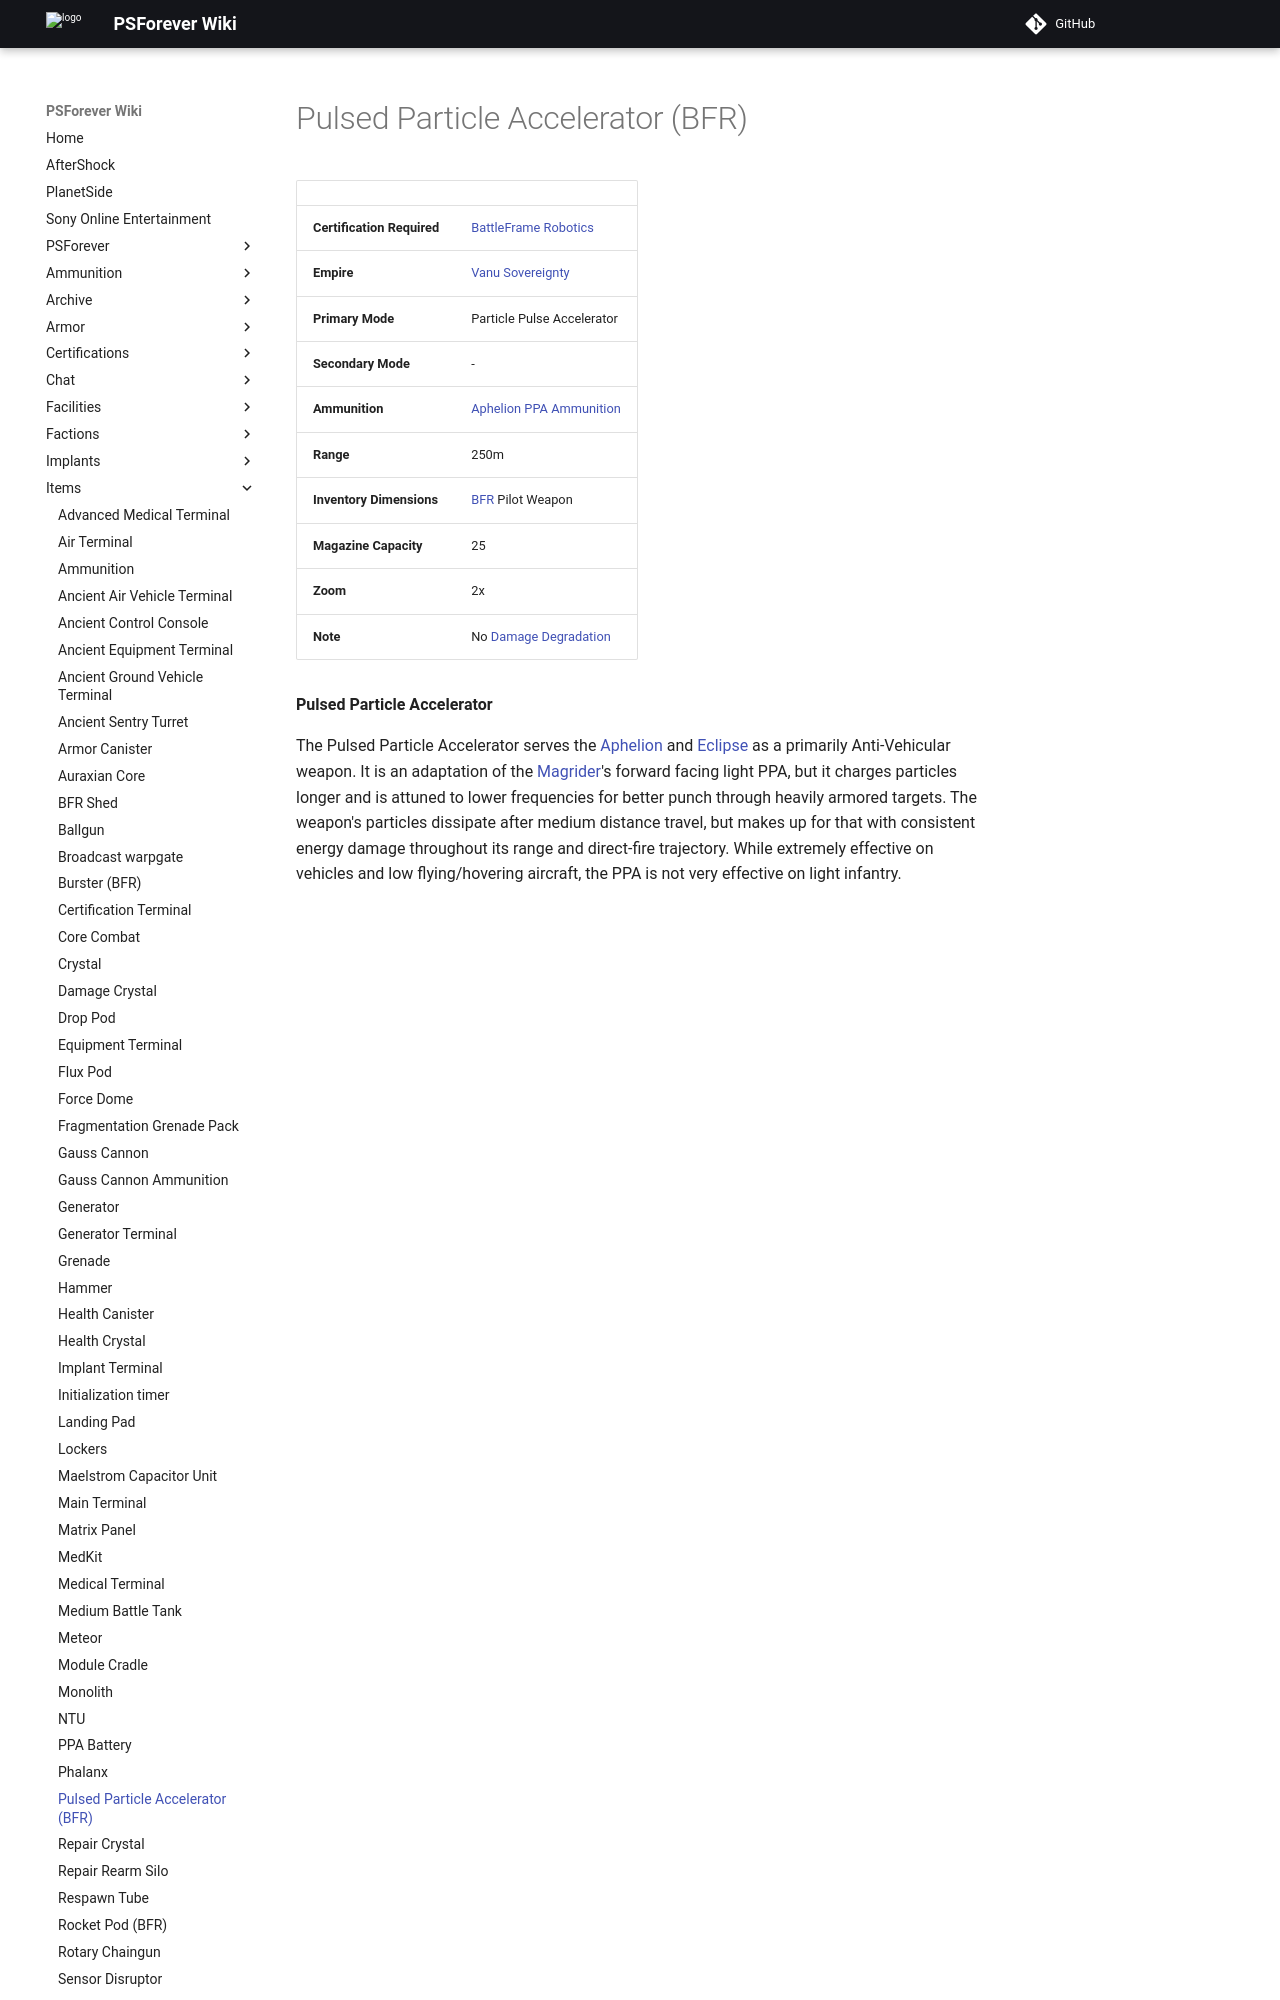

repository: psforever/wiki · page: items/Pulsed_Particle_Accelerator_(BFR)/index.html · generator: mkdocs

# Pulsed Particle Accelerator (BFR)

|                            |                                                                     |
| -------------------------- | ------------------------------------------------------------------- |
| **Certification Required** | [BattleFrame Robotics](../vehicles/BattleFrame_Robotics.md)         |
| **Empire**                 | [Vanu Sovereignty](../factions/Vanu_Sovereignty.md)                      |
| **Primary Mode**           | Particle Pulse Accelerator                                          |
| **Secondary Mode**         | \-                                                                  |
| **Ammunition**             | [Aphelion PPA Ammunition](../ammunition/Aphelion_PPA_Ammunition.md) |
| **Range**                  | 250m                                                                |
| **Inventory Dimensions**   | [BFR](../vehicles/BattleFrame_Robotics.md) Pilot Weapon             |
| **Magazine Capacity**      | 25                                                                  |
| **Zoom**                   | 2x                                                                  |
| **Note**                   | No [Damage Degradation](../terminology/Damage_Degradation.md)       |

**Pulsed Particle Accelerator**
